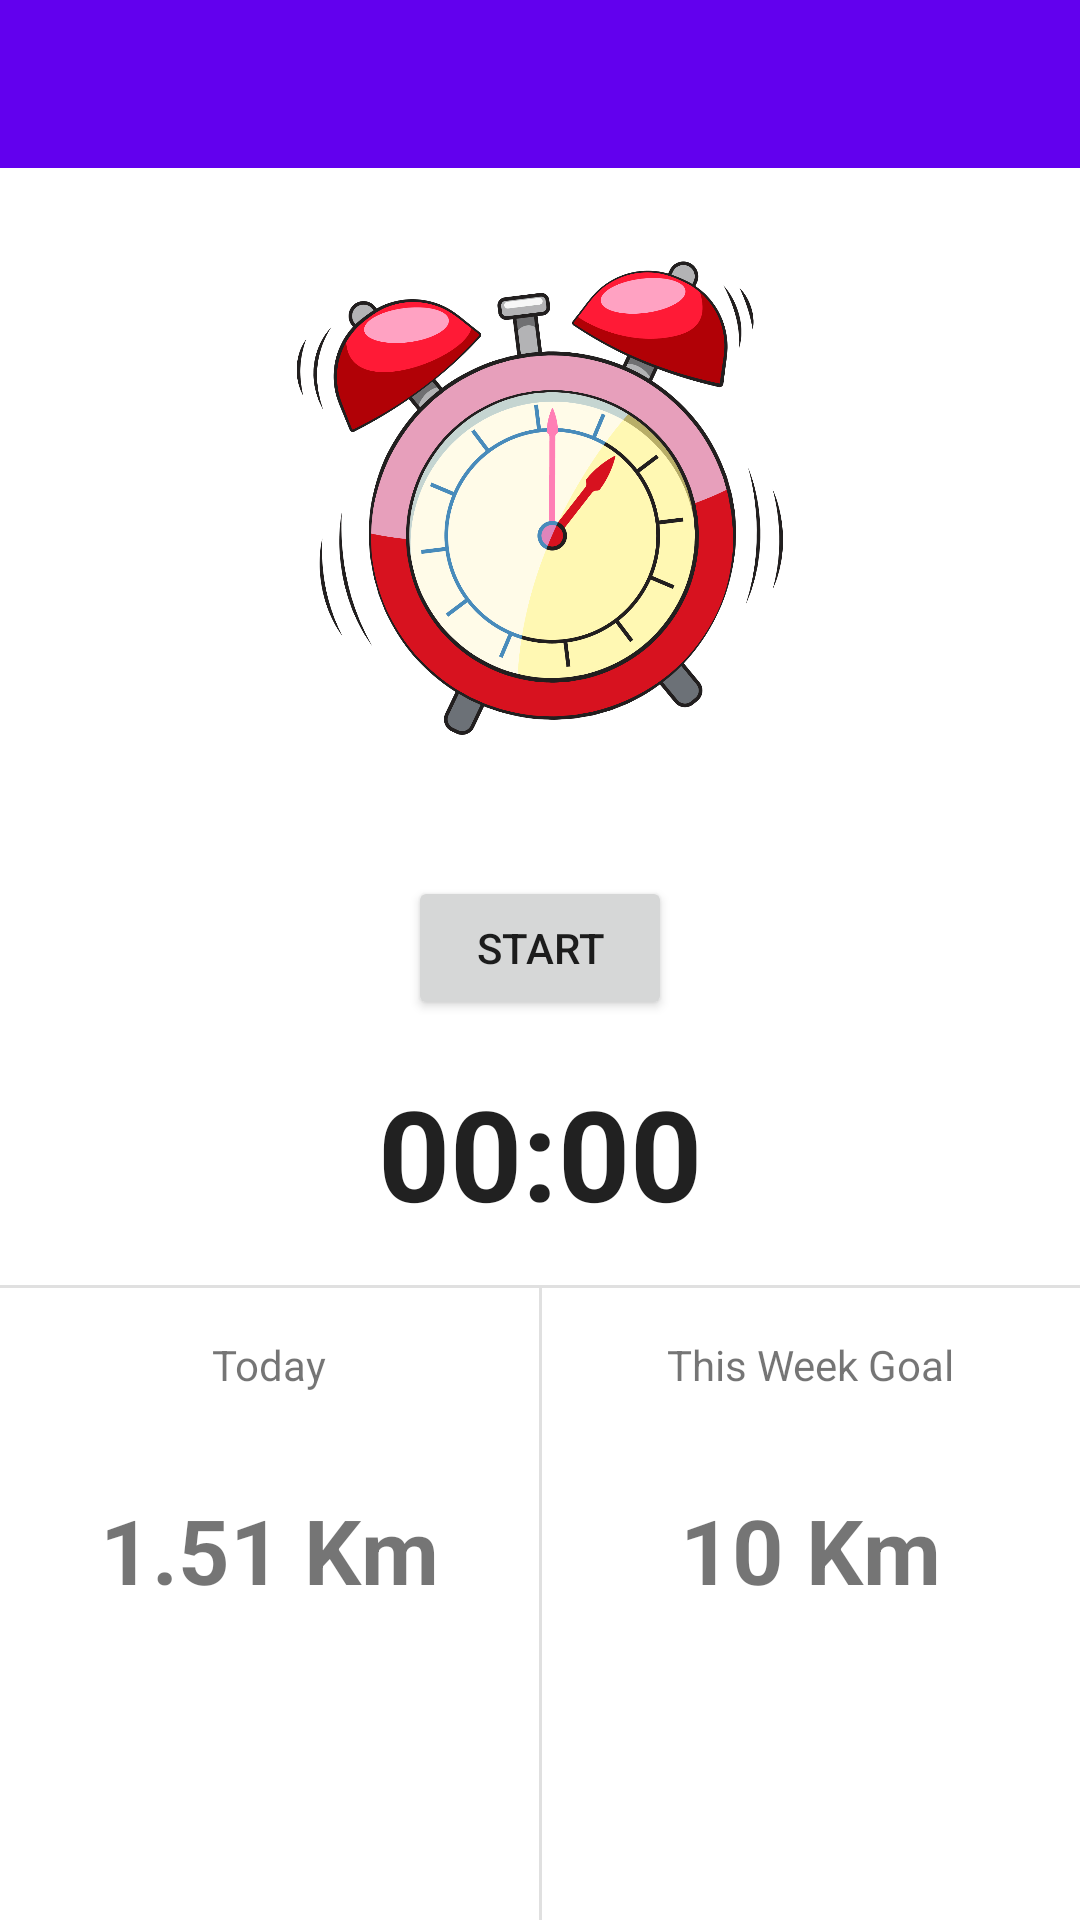

Reconstruct the res/layout file that produces this screen, plus the resources it refers to.
<!-- AndroidManifest.xml: application theme AppTheme -->
<!-- res/layout/fragment_exercise.xml -->
<?xml version="1.0" encoding="utf-8"?>
<layout xmlns:android="http://schemas.android.com/apk/res/android"
    xmlns:app="http://schemas.android.com/apk/res-auto"
    xmlns:tools="http://schemas.android.com/tools">

    <androidx.coordinatorlayout.widget.CoordinatorLayout
        android:layout_width="match_parent"
        android:layout_height="match_parent"
        tools:context="au.com.heartbug.ftb2.activity.MainActivity">
        <RelativeLayout
            android:layout_width="match_parent"
            android:layout_height="match_parent">
            <com.google.android.material.appbar.AppBarLayout
                android:id="@+id/app_bar_layout"
                android:layout_width="match_parent"
                android:layout_height="wrap_content"
                android:theme="@style/AppTheme.AppBarOverlay">

                <androidx.appcompat.widget.Toolbar
                    android:id="@+id/toolbar"
                    android:layout_width="match_parent"
                    android:layout_height="?attr/actionBarSize"
                    android:background="?attr/colorPrimary"
                    app:popupTheme="@style/AppTheme.PopupOverlay" />
            </com.google.android.material.appbar.AppBarLayout>

            <androidx.constraintlayout.widget.ConstraintLayout
                android:layout_width="match_parent"
                android:layout_height="match_parent"
                tools:context=".fragment.ExerciseFragment"
                android:layout_below="@id/app_bar_layout">

                <ImageView
                    android:id="@+id/imageView"
                    android:layout_width="0dp"
                    android:layout_height="wrap_content"
                    android:layout_marginStart="70dp"
                    android:layout_marginEnd="70dp"
                    android:adjustViewBounds="true"
                    android:src="@drawable/clock"
                    app:layout_constraintEnd_toEndOf="parent"
                    app:layout_constraintHorizontal_bias="1.0"
                    app:layout_constraintStart_toStartOf="parent"
                    tools:layout_editor_absoluteY="16dp" />

                <Button
                    android:id="@+id/button_start"
                    android:layout_width="wrap_content"
                    android:layout_height="wrap_content"
                    android:layout_marginTop="16dp"
                    android:text="Start"
                    app:layout_constraintEnd_toEndOf="parent"
                    app:layout_constraintStart_toStartOf="parent"
                    app:layout_constraintTop_toBottomOf="@+id/imageView" />

                <Chronometer
                    android:id="@+id/simpleChronometer"
                    android:layout_width="wrap_content"
                    android:layout_height="wrap_content"
                    android:layout_marginTop="16dp"
                    android:textSize="42sp"
                    android:textStyle="bold"
                    app:layout_constraintEnd_toEndOf="parent"
                    app:layout_constraintStart_toStartOf="parent"
                    app:layout_constraintTop_toBottomOf="@+id/button_start" />

                <TextView
                    android:id="@+id/textView"
                    android:layout_width="wrap_content"
                    android:layout_height="wrap_content"
                    android:layout_marginTop="16dp"
                    android:text="Today"
                    app:layout_constraintEnd_toStartOf="@+id/divider3"
                    app:layout_constraintStart_toStartOf="parent"
                    app:layout_constraintTop_toBottomOf="@+id/divider2" />

                <TextView
                    android:id="@+id/textView2"
                    android:layout_width="wrap_content"
                    android:layout_height="wrap_content"
                    android:layout_marginTop="16dp"
                    android:text="This Week Goal"
                    app:layout_constraintEnd_toEndOf="parent"
                    app:layout_constraintStart_toEndOf="@+id/divider3"
                    app:layout_constraintTop_toBottomOf="@+id/divider2" />

                <View
                    android:id="@+id/divider2"
                    android:layout_width="409dp"
                    android:layout_height="1dp"
                    android:layout_marginTop="16dp"
                    android:background="?android:attr/listDivider"
                    app:layout_constraintEnd_toEndOf="parent"
                    app:layout_constraintStart_toStartOf="parent"
                    app:layout_constraintTop_toBottomOf="@+id/simpleChronometer" />

                <View
                    android:id="@+id/divider3"
                    android:layout_width="1dp"
                    android:layout_height="0dp"
                    android:background="?android:attr/listDivider"
                    app:layout_constraintBottom_toBottomOf="parent"
                    app:layout_constraintEnd_toEndOf="parent"
                    app:layout_constraintStart_toStartOf="parent"
                    app:layout_constraintTop_toBottomOf="@+id/divider2" />

                <TextView
                    android:id="@+id/textView3"
                    android:layout_width="wrap_content"
                    android:layout_height="wrap_content"
                    android:layout_marginTop="32dp"
                    android:text="1.51 Km"
                    android:textSize="30sp"
                    android:textStyle="bold"
                    app:layout_constraintEnd_toStartOf="@+id/divider3"
                    app:layout_constraintStart_toStartOf="parent"
                    app:layout_constraintTop_toBottomOf="@+id/textView" />

                <TextView
                    android:id="@+id/textView4"
                    android:layout_width="wrap_content"
                    android:layout_height="wrap_content"
                    android:layout_marginTop="32dp"
                    android:text="10 Km"
                    android:textSize="30sp"
                    android:textStyle="bold"
                    app:layout_constraintEnd_toEndOf="parent"
                    app:layout_constraintStart_toEndOf="@+id/divider3"
                    app:layout_constraintTop_toBottomOf="@+id/textView2" />

            </androidx.constraintlayout.widget.ConstraintLayout>
        </RelativeLayout>
    </androidx.coordinatorlayout.widget.CoordinatorLayout>
</layout>
<!-- resources referenced by this layout -->
<resources>
  <!-- drawable clock: png bitmap (drawable, 82350 bytes) -->
  <style name="AppTheme" parent="Theme.MaterialComponents.Light.NoActionBar">
          
          <item name="colorPrimary">@color/colorPrimary</item>
          <item name="colorPrimaryDark">@color/colorPrimaryDark</item>
          <item name="colorAccent">@color/colorAccent</item>
      </style>
  <color name="colorPrimary">#6200EE</color>
  <color name="colorPrimaryDark">#3700B3</color>
  <color name="colorAccent">#03DAC5</color>
</resources>
